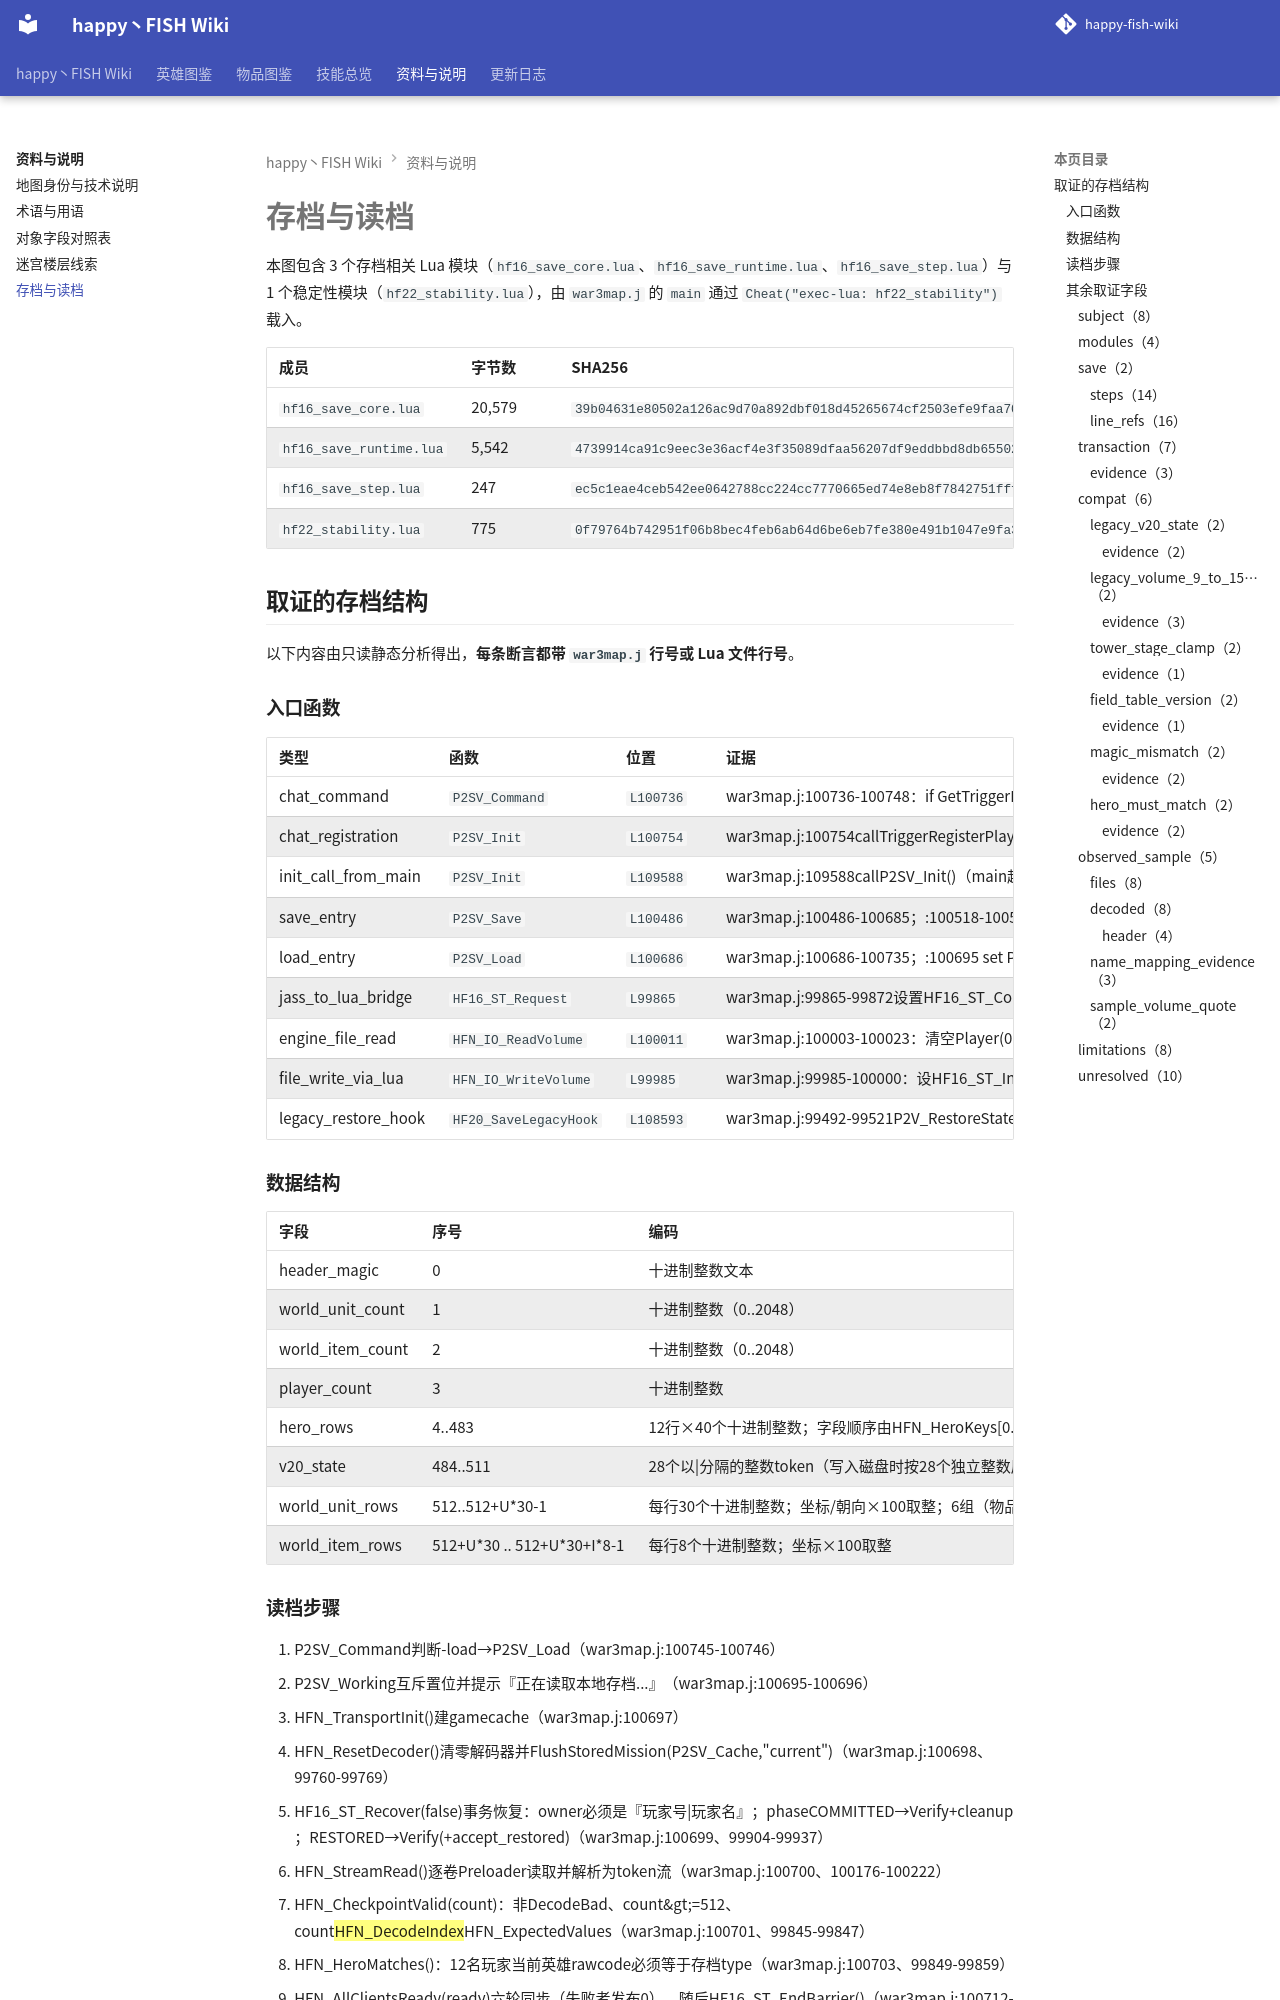

repository: slasher233/happy-fish-sao-wiki · page: info/存档与读档/index.html · generator: mkdocs

# 存档与读档

本图包含 3 个存档相关 Lua 模块（`hf16_save_core.lua`、`hf16_save_runtime.lua`、`hf16_save_step.lua`）与 1 个稳定性模块（`hf22_stability.lua`），由 `war3map.j` 的 `main` 通过 `Cheat("exec-lua: hf22_stability")` 载入。

| 成员 | 字节数 | SHA256 |
| --- | --- | --- |
| `hf16_save_core.lua` | 20,579 | `39b04631e80502a126ac9d70a892dbf018d45265674cf2503efe9faa7048ff21` |
| `hf16_save_runtime.lua` | 5,542 | `4739914ca91c9eec3e36acf4e3f35089dfaa56207df9eddbbd8db655029f33d3` |
| `hf16_save_step.lua` | 247 | `ec5c1eae4ceb542ee0642788cc224cc7770665ed74e8eb8f7842751fffa189e8` |
| `hf22_stability.lua` | 775 | `0f79764b742951f06b8bec4feb6ab64d6be6eb7fe380e491b1047e9fa3ea0c95` |


## 取证的存档结构

以下内容由只读静态分析得出，**每条断言都带 `war3map.j` 行号或 Lua 文件行号**。

### 入口函数

| 类型 | 函数 | 位置 | 证据 |
| --- | --- | --- | --- |
| chat_command | `P2SV_Command` | `L100736` | war3map.j:100736-100748：if GetTriggerPlayer()!=Player(0) then return ... if StringCase(GetEventPlayerChatString(),false)=="-save" then call P2SV_Save() elseif ...=="-load" then call P2SV_Load() |
| chat_registration | `P2SV_Init` | `L100754` | war3map.j:100754 call TriggerRegisterPlayerChatEvent(chat,Player(0),"-save",true) / :100755 call TriggerRegisterPlayerChatEvent(chat,Player(0),"-load",true)（exactmatch=true，仅 Player(0)） |
| init_call_from_main | `P2SV_Init` | `L109588` | war3map.j:109588 call P2SV_Init()（main 起始于 war3map.j:109575；:109586 为 Cheat("exec-lua: hf22_stability")） |
| save_entry | `P2SV_Save` | `L100486` | war3map.j:100486-100685；:100518-100519 战斗检查；:100524 set P2SV_Working=true；:100620 call ExecuteFunc("P2SV_CaptureWorker")；:100623 本机存档失败提示；:100665/:100667/:100672/:100674 结果文案 |
| load_entry | `P2SV_Load` | `L100686` | war3map.j:100686-100735；:100695 set P2SV_Working=true；:100699 HF16_ST_Recover(false)；:100700 HFN_StreamRead()；:100701 HFN_CheckpointValid；:100703 HFN_HeroMatches；:100712 HFN_AllClientsReady；:100728 P2SV_ApplyLoad() |
| jass_to_lua_bridge | `HF16_ST_Request` | `L99865` | war3map.j:99865-99872 设置 HF16_ST_Command/Result/Done 后 call Cheat("exec-lua: hf16_save_step")（:99870），返回 HF16_ST_Result |
| engine_file_read | `HFN_IO_ReadVolume` | `L100011` | war3map.j:100003-100023：清空 Player(0..15) 名字 → call Preloader("Logs\\" + HFN_IO_VolumeName(index)) → count=S2I(GetPlayerName(Player(0))) → HFN_IO_Blocks[k]=GetPlayerName(Player(k+1)) → HFN_IO_RestoreNames() |
| file_write_via_lua | `HFN_IO_WriteVolume` | `L99985` | war3map.j:99985-100000：设 HF16_ST_Index/Count 后 if not HF16_ST_Request(3) then set HFN_IO_WriteFailed = true（写 Logs\HF_HappyFish_Save_stage16_<index>.txt） |
| legacy_restore_hook | `HF20_SaveLegacyHook` | `L108593` | war3map.j:99492-99521 P2V_RestoreState 中 v20_state 为空时 ExecuteFunc("HF20_SaveLegacyHook")；war3map.j:108593 定义该 hook（HF20_RestoreLegacy + HF20_RebuildWorld） |
